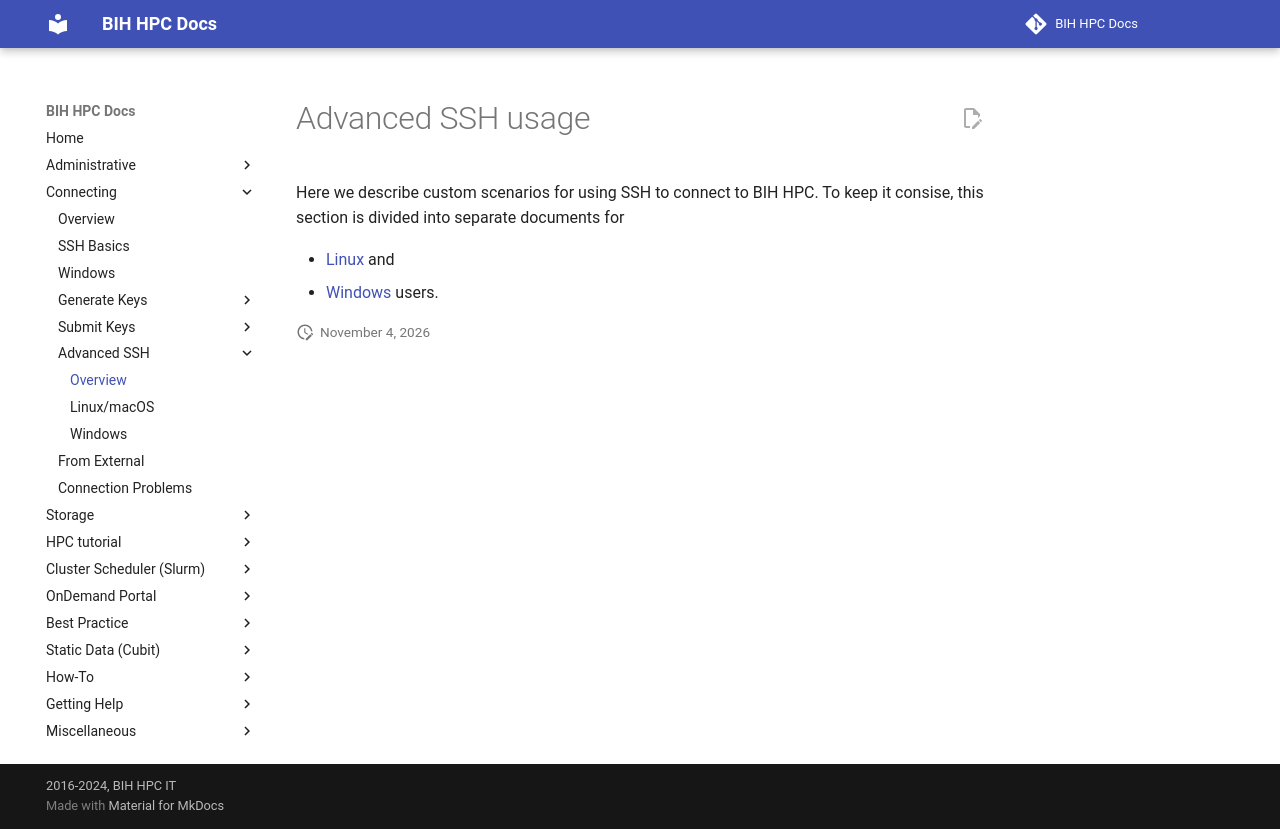

repository: bihealth/bih-cluster · page: connecting/advanced-ssh/overview/index.html · generator: mkdocs

# Advanced SSH usage
Here we describe custom scenarios for using SSH to connect to BIH HPC.
To keep it consise, this section is divided into separate documents for

- [Linux](./unix.md) and
- [Windows](./windows.md) users.
